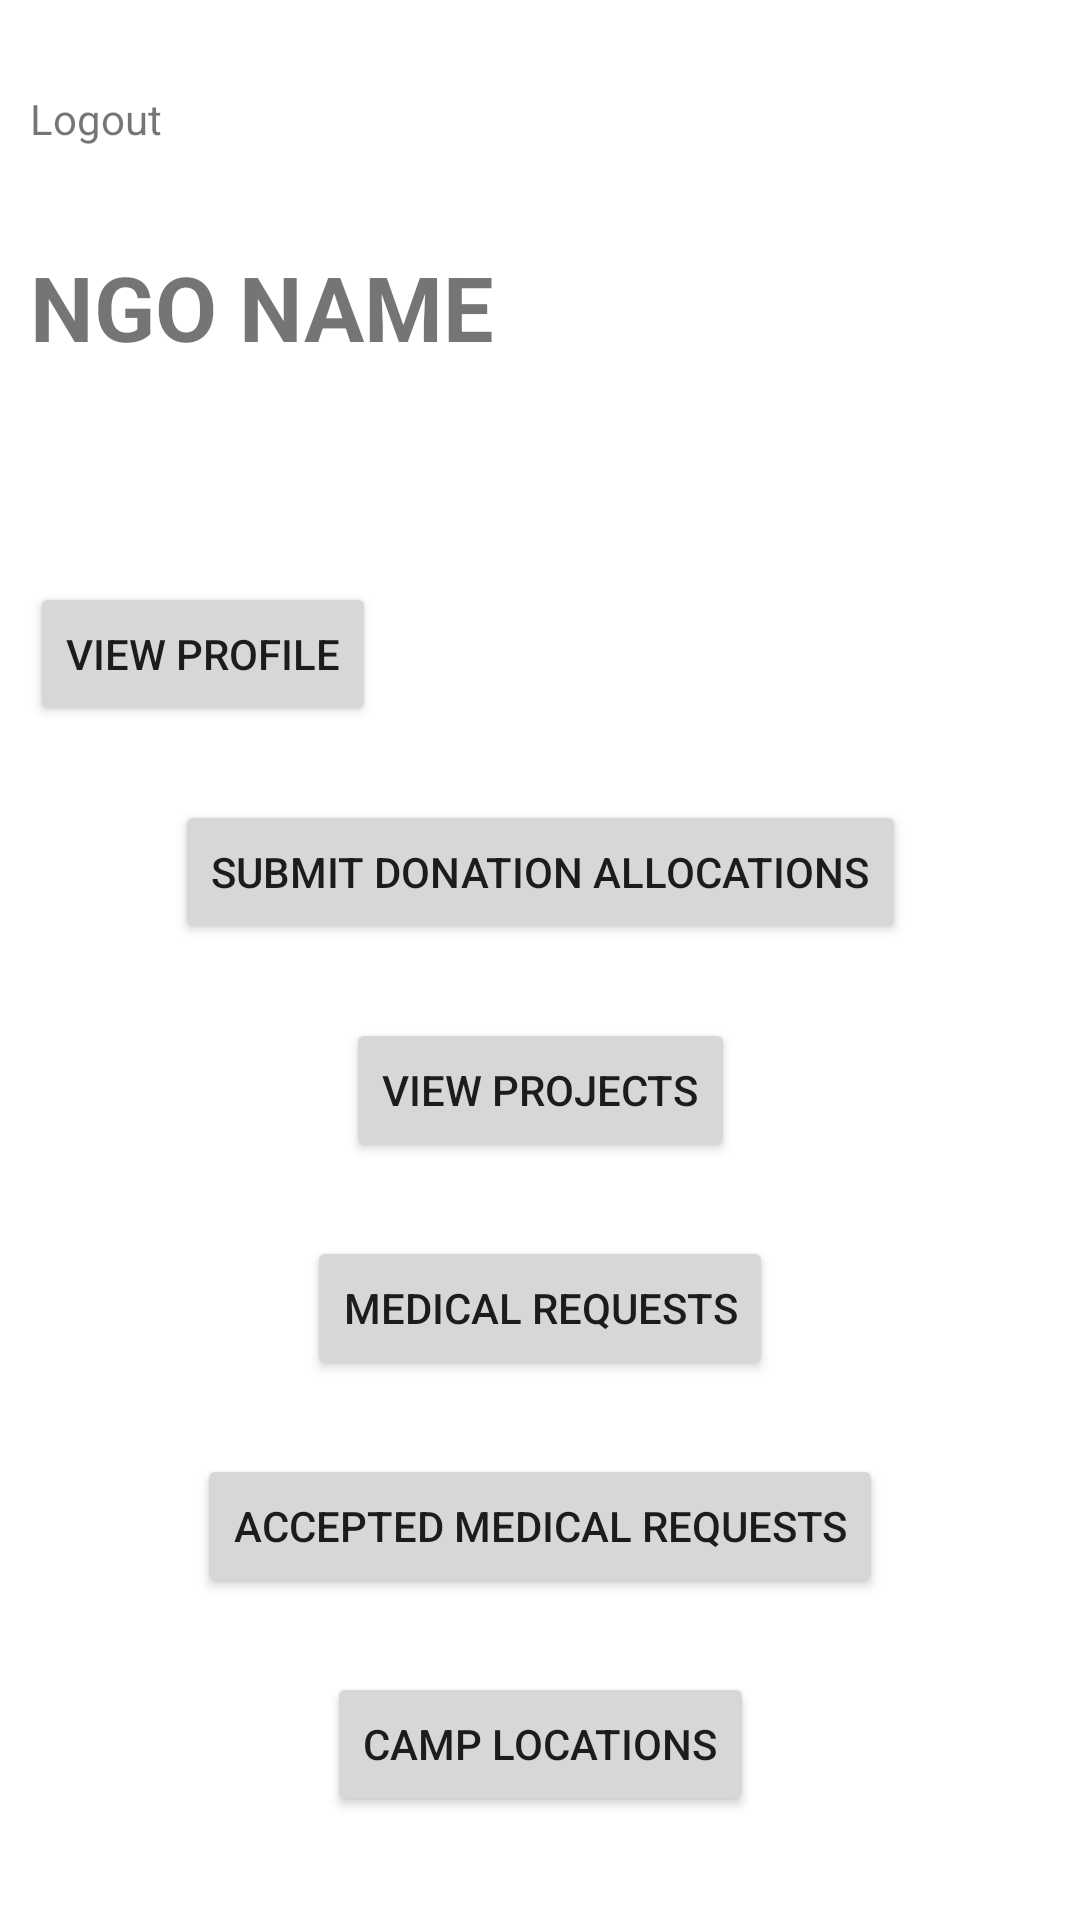

Reconstruct the res/layout file that produces this screen, plus the resources it refers to.
<!-- AndroidManifest.xml: application theme Theme.Testing -->
<!-- res/layout/activity_ngologin_profile.xml -->
<?xml version="1.0" encoding="utf-8"?>
<androidx.constraintlayout.widget.ConstraintLayout xmlns:android="http://schemas.android.com/apk/res/android"
    xmlns:app="http://schemas.android.com/apk/res-auto"
    xmlns:tools="http://schemas.android.com/tools"
    android:layout_width="match_parent"
    android:layout_height="match_parent"
    android:padding="10dp"
    tools:context=".activities.NGOAccountMainActivity">

    <ImageButton
        android:id="@+id/NGOLogout"
        android:layout_width="wrap_content"
        android:layout_height="wrap_content"
        android:backgroundTint="#00000000"
        android:src="@drawable/ic_logout"

        app:layout_constraintStart_toStartOf="parent"
        app:layout_constraintTop_toTopOf="parent" />

    <TextView
        android:layout_width="wrap_content"
        android:layout_height="wrap_content"
        android:text="Logout"
        app:layout_constraintStart_toStartOf="parent"
        app:layout_constraintTop_toBottomOf="@+id/NGOLogout" />

    <TextView
        android:id="@+id/txtNGOMainName"
        android:layout_width="wrap_content"
        android:layout_height="wrap_content"
        android:text="NGO NAME"

        android:textStyle="bold"
        android:textSize="30sp"
        app:layout_constraintBottom_toTopOf="@+id/v_profile"
        app:layout_constraintStart_toStartOf="parent"
        app:layout_constraintTop_toTopOf="parent" />


    <Button
        android:id="@+id/addDonationAllocation"
        android:layout_width="wrap_content"
        android:layout_height="wrap_content"
        android:text="Submit Donation Allocations"
        app:layout_constraintBottom_toTopOf="@+id/rate_p"
        app:layout_constraintEnd_toEndOf="parent"
        app:layout_constraintStart_toStartOf="parent"
        app:layout_constraintTop_toBottomOf="@+id/v_profile" />

    <Button
        android:id="@+id/rate_p"
        android:layout_width="wrap_content"
        android:layout_height="wrap_content"
        android:text="View Projects"
        app:layout_constraintBottom_toTopOf="@+id/btnAllMedicalHelp"
        app:layout_constraintEnd_toEndOf="parent"
        app:layout_constraintStart_toStartOf="parent"
        app:layout_constraintTop_toBottomOf="@+id/addDonationAllocation" />

    <Button
        android:id="@+id/loc"
        android:layout_width="wrap_content"
        android:layout_height="wrap_content"
        android:text="Camp Locations"
        app:layout_constraintBottom_toBottomOf="parent"
        app:layout_constraintEnd_toEndOf="parent"
        app:layout_constraintStart_toStartOf="parent"
        app:layout_constraintTop_toBottomOf="@+id/btnAcceptedMedicalHelp" />

    <Button

        android:id="@+id/v_profile"
        android:layout_width="wrap_content"
        android:layout_height="wrap_content"

        android:layout_marginTop="184dp"
        android:text="View Profile"

        app:layout_constraintStart_toStartOf="parent"
        app:layout_constraintTop_toTopOf="parent" />

    <Button
        android:id="@+id/btnAcceptedMedicalHelp"
        android:layout_width="wrap_content"
        android:layout_height="wrap_content"
        android:text="Accepted Medical Requests"
        app:layout_constraintBottom_toTopOf="@+id/loc"
        app:layout_constraintEnd_toEndOf="parent"
        app:layout_constraintStart_toStartOf="parent"
        app:layout_constraintTop_toBottomOf="@+id/btnAllMedicalHelp" />

    <Button
        android:id="@+id/btnAllMedicalHelp"
        android:layout_width="wrap_content"
        android:layout_height="wrap_content"
        android:text="Medical Requests"
        app:layout_constraintBottom_toTopOf="@+id/btnAcceptedMedicalHelp"
        app:layout_constraintEnd_toEndOf="parent"
        app:layout_constraintStart_toStartOf="parent"
        app:layout_constraintTop_toBottomOf="@+id/rate_p" />



</androidx.constraintlayout.widget.ConstraintLayout>
<!-- resources referenced by this layout -->
<resources>
  <style name="Theme.Testing" parent="Theme.MaterialComponents.DayNight.NoActionBar">
          
          <item name="colorPrimary">@color/purple_500</item>
          <item name="colorPrimaryVariant">@color/purple_700</item>
          <item name="colorOnPrimary">@color/white</item>
          
          <item name="colorSecondary">@color/teal_200</item>
          <item name="colorSecondaryVariant">@color/teal_700</item>
          <item name="colorOnSecondary">@color/black</item>
          
          <item name="android:statusBarColor">?attr/colorPrimaryVariant</item>
          
      </style>
  <!-- not gathered from this repository: default colours our renderer supplied (Android Studio template values) -->
  <color name="purple_500">#FF6200EE</color>
  <color name="purple_700">#FF3700B3</color>
  <color name="teal_200">#FF03DAC5</color>
  <color name="teal_700">#FF018786</color>
  <color name="black">#FF000000</color>
  <color name="white">#FFFFFFFF</color>
</resources>
